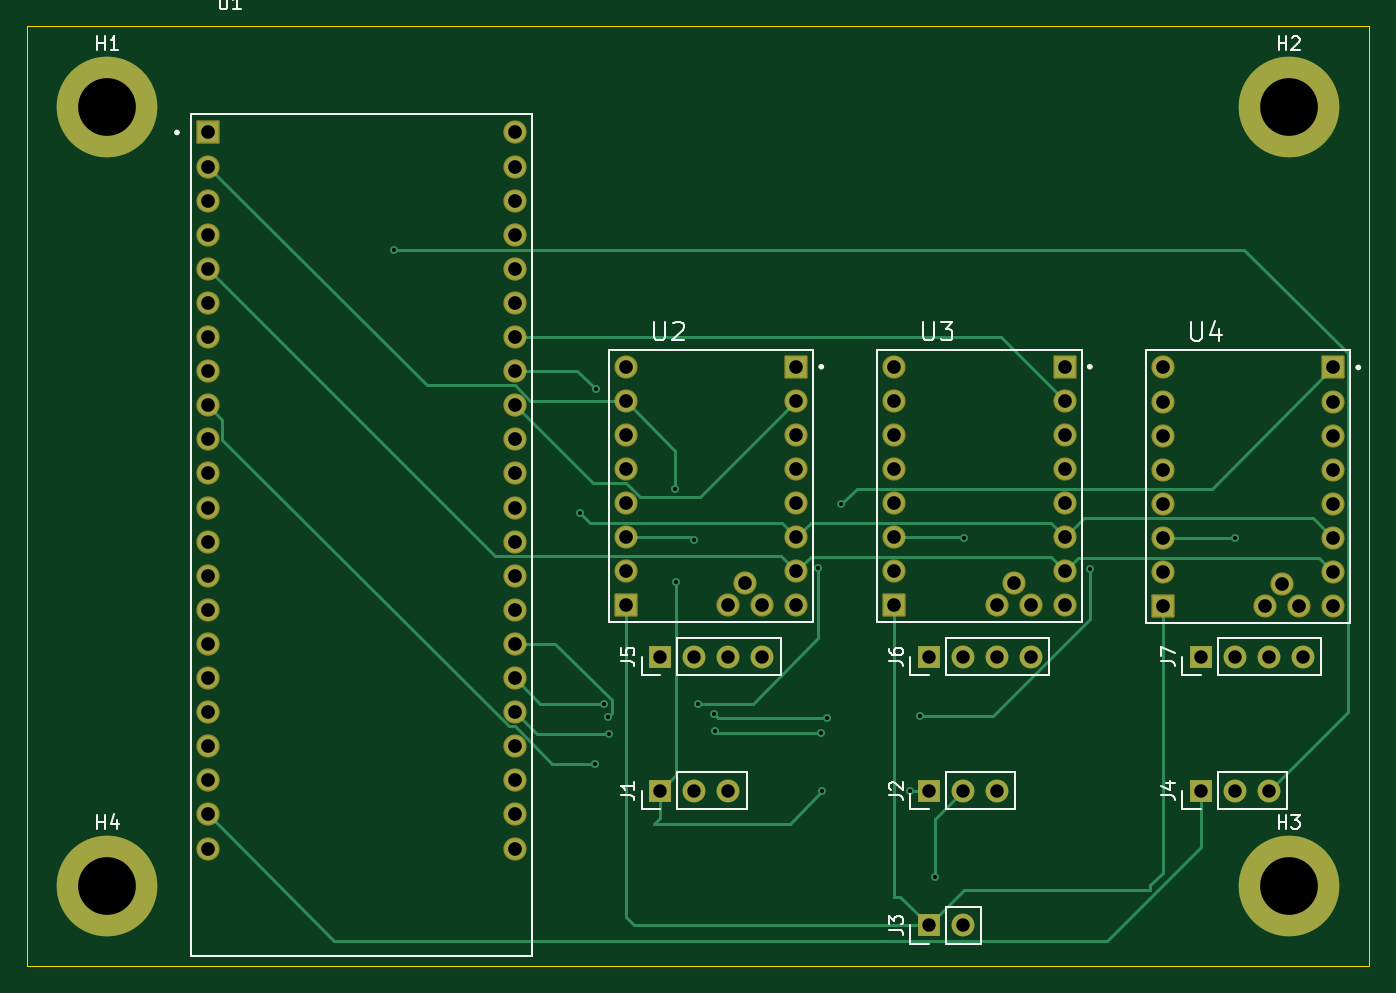
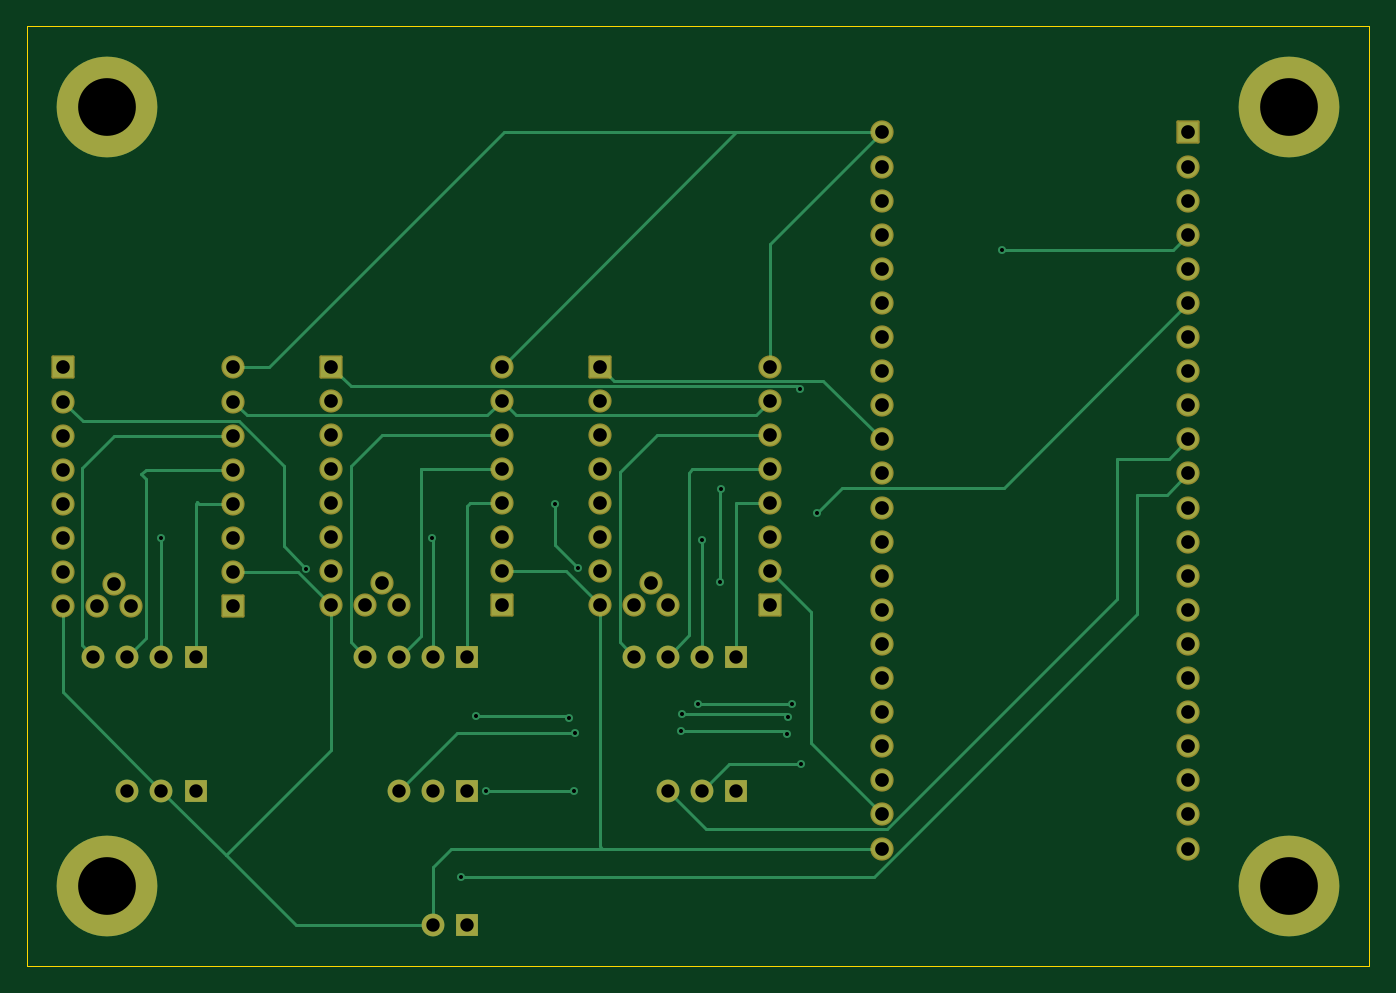
Circuit board: 11 layer files. Board 100.0 x 70.0 mm.
- bottom_copper: controllboard-B_Cu.gbl (10890 bytes)
- bottom_mask: controllboard-B_Mask.gbs (4618 bytes)
- paste: controllboard-B_Paste.gbp (494 bytes)
- bottom_silk: controllboard-B_Silkscreen.gbo (495 bytes)
- outline: controllboard-Edge_Cuts.gm1 (652 bytes)
- top_copper: controllboard-F_Cu.gtl (9574 bytes)
- top_mask: controllboard-F_Mask.gts (4618 bytes)
- paste: controllboard-F_Paste.gtp (494 bytes)
- top_silk: controllboard-F_Silkscreen.gto (14415 bytes)
- drill: controllboard-NPTH.drl (264 bytes)
- drill: controllboard-PTH.drl (2725 bytes)

=== bottom_copper: controllboard-B_Cu.gbl (10890 bytes, source omitted) ===
=== bottom_mask: controllboard-B_Mask.gbs ===
G04 #@! TF.GenerationSoftware,KiCad,Pcbnew,10.0.5*
G04 #@! TF.CreationDate,2026-07-31T11:18:45+02:00*
G04 #@! TF.ProjectId,controllboard,636f6e74-726f-46c6-9c62-6f6172642e6b,rev?*
G04 #@! TF.SameCoordinates,Original*
G04 #@! TF.FileFunction,Soldermask,Bot*
G04 #@! TF.FilePolarity,Negative*
%FSLAX46Y46*%
G04 Gerber Fmt 4.6, Leading zero omitted, Abs format (unit mm)*
G04 Created by KiCad (PCBNEW 10.0.5) date 2026-07-31 11:18:45*
%MOMM*%
%LPD*%
G01*
G04 APERTURE LIST*
G04 Aperture macros list*
%AMRoundRect*
0 Rectangle with rounded corners*
0 $1 Rounding radius*
0 $2 $3 $4 $5 $6 $7 $8 $9 X,Y pos of 4 corners*
0 Add a 4 corners polygon primitive as box body*
4,1,4,$2,$3,$4,$5,$6,$7,$8,$9,$2,$3,0*
0 Add four circle primitives for the rounded corners*
1,1,$1+$1,$2,$3*
1,1,$1+$1,$4,$5*
1,1,$1+$1,$6,$7*
1,1,$1+$1,$8,$9*
0 Add four rect primitives between the rounded corners*
20,1,$1+$1,$2,$3,$4,$5,0*
20,1,$1+$1,$4,$5,$6,$7,0*
20,1,$1+$1,$6,$7,$8,$9,0*
20,1,$1+$1,$8,$9,$2,$3,0*%
G04 Aperture macros list end*
%ADD10C,7.500000*%
%ADD11R,1.700000X1.700000*%
%ADD12C,1.700000*%
%ADD13RoundRect,0.102000X-0.762000X-0.762000X0.762000X-0.762000X0.762000X0.762000X-0.762000X0.762000X0*%
%ADD14C,1.728000*%
%ADD15RoundRect,0.102000X-0.765000X-0.765000X0.765000X-0.765000X0.765000X0.765000X-0.765000X0.765000X0*%
%ADD16C,1.734000*%
G04 APERTURE END LIST*
D10*
X24812330Y-86483257D03*
D11*
X65980000Y-79430000D03*
D12*
X68520000Y-79430000D03*
X71060000Y-79430000D03*
D10*
X112812330Y-28483257D03*
D11*
X85980000Y-79430000D03*
D12*
X88520000Y-79430000D03*
X91060000Y-79430000D03*
D11*
X65980000Y-69430000D03*
D12*
X68520000Y-69430000D03*
X71060000Y-69430000D03*
X73600000Y-69430000D03*
D11*
X106237500Y-79430000D03*
D12*
X108777500Y-79430000D03*
X111317500Y-79430000D03*
D10*
X112812330Y-86483257D03*
D13*
X116130000Y-47890000D03*
D14*
X116130000Y-50430000D03*
X116130000Y-52970000D03*
X116130000Y-55510000D03*
X116130000Y-58050000D03*
X116130000Y-60590000D03*
X116130000Y-63130000D03*
X116130000Y-65670000D03*
D13*
X103430000Y-65670000D03*
D14*
X103430000Y-63130000D03*
X103430000Y-60590000D03*
X103430000Y-58050000D03*
X103430000Y-55510000D03*
X103430000Y-52970000D03*
X103430000Y-50430000D03*
X103430000Y-47890000D03*
X111050000Y-65670000D03*
X113590000Y-65670000D03*
X112320000Y-64019000D03*
D15*
X32280000Y-30390000D03*
D16*
X32280000Y-32930000D03*
X32280000Y-35470000D03*
X32280000Y-38010000D03*
X32280000Y-40550000D03*
X32280000Y-43090000D03*
X32280000Y-45630000D03*
X32280000Y-48170000D03*
X32280000Y-50710000D03*
X32280000Y-53250000D03*
X32280000Y-55790000D03*
X32280000Y-58330000D03*
X32280000Y-60870000D03*
X32280000Y-63410000D03*
X32280000Y-65950000D03*
X32280000Y-68490000D03*
X32280000Y-71030000D03*
X32280000Y-73570000D03*
X32280000Y-76110000D03*
X32280000Y-78650000D03*
X32280000Y-81190000D03*
X32280000Y-83730000D03*
X55140000Y-30390000D03*
X55140000Y-32930000D03*
X55140000Y-35470000D03*
X55140000Y-38010000D03*
X55140000Y-40550000D03*
X55140000Y-43090000D03*
X55140000Y-45630000D03*
X55140000Y-48170000D03*
X55140000Y-50710000D03*
X55140000Y-53250000D03*
X55140000Y-55790000D03*
X55140000Y-58330000D03*
X55140000Y-60870000D03*
X55140000Y-63410000D03*
X55140000Y-65950000D03*
X55140000Y-68490000D03*
X55140000Y-71030000D03*
X55140000Y-73570000D03*
X55140000Y-76110000D03*
X55140000Y-78650000D03*
X55140000Y-81190000D03*
X55140000Y-83730000D03*
D10*
X24812330Y-28483257D03*
D11*
X106237500Y-69430000D03*
D12*
X108777500Y-69430000D03*
X111317500Y-69430000D03*
X113857500Y-69430000D03*
D13*
X76130000Y-47840000D03*
D14*
X76130000Y-50380000D03*
X76130000Y-52920000D03*
X76130000Y-55460000D03*
X76130000Y-58000000D03*
X76130000Y-60540000D03*
X76130000Y-63080000D03*
X76130000Y-65620000D03*
D13*
X63430000Y-65620000D03*
D14*
X63430000Y-63080000D03*
X63430000Y-60540000D03*
X63430000Y-58000000D03*
X63430000Y-55460000D03*
X63430000Y-52920000D03*
X63430000Y-50380000D03*
X63430000Y-47840000D03*
X71050000Y-65620000D03*
X73590000Y-65620000D03*
X72320000Y-63969000D03*
D13*
X96130000Y-47840000D03*
D14*
X96130000Y-50380000D03*
X96130000Y-52920000D03*
X96130000Y-55460000D03*
X96130000Y-58000000D03*
X96130000Y-60540000D03*
X96130000Y-63080000D03*
X96130000Y-65620000D03*
D13*
X83430000Y-65620000D03*
D14*
X83430000Y-63080000D03*
X83430000Y-60540000D03*
X83430000Y-58000000D03*
X83430000Y-55460000D03*
X83430000Y-52920000D03*
X83430000Y-50380000D03*
X83430000Y-47840000D03*
X91050000Y-65620000D03*
X93590000Y-65620000D03*
X92320000Y-63969000D03*
D11*
X85980000Y-89430000D03*
D12*
X88520000Y-89430000D03*
D11*
X85980000Y-69430000D03*
D12*
X88520000Y-69430000D03*
X91060000Y-69430000D03*
X93600000Y-69430000D03*
M02*

=== paste: controllboard-B_Paste.gbp ===
G04 #@! TF.GenerationSoftware,KiCad,Pcbnew,10.0.5*
G04 #@! TF.CreationDate,2026-07-31T11:18:45+02:00*
G04 #@! TF.ProjectId,controllboard,636f6e74-726f-46c6-9c62-6f6172642e6b,rev?*
G04 #@! TF.SameCoordinates,Original*
G04 #@! TF.FileFunction,Paste,Bot*
G04 #@! TF.FilePolarity,Positive*
%FSLAX46Y46*%
G04 Gerber Fmt 4.6, Leading zero omitted, Abs format (unit mm)*
G04 Created by KiCad (PCBNEW 10.0.5) date 2026-07-31 11:18:45*
%MOMM*%
%LPD*%
G01*
G04 APERTURE LIST*
G04 APERTURE END LIST*
M02*

=== bottom_silk: controllboard-B_Silkscreen.gbo ===
G04 #@! TF.GenerationSoftware,KiCad,Pcbnew,10.0.5*
G04 #@! TF.CreationDate,2026-07-31T11:18:45+02:00*
G04 #@! TF.ProjectId,controllboard,636f6e74-726f-46c6-9c62-6f6172642e6b,rev?*
G04 #@! TF.SameCoordinates,Original*
G04 #@! TF.FileFunction,Legend,Bot*
G04 #@! TF.FilePolarity,Positive*
%FSLAX46Y46*%
G04 Gerber Fmt 4.6, Leading zero omitted, Abs format (unit mm)*
G04 Created by KiCad (PCBNEW 10.0.5) date 2026-07-31 11:18:45*
%MOMM*%
%LPD*%
G01*
G04 APERTURE LIST*
G04 APERTURE END LIST*
M02*

=== outline: controllboard-Edge_Cuts.gm1 ===
G04 #@! TF.GenerationSoftware,KiCad,Pcbnew,10.0.5*
G04 #@! TF.CreationDate,2026-07-31T11:18:45+02:00*
G04 #@! TF.ProjectId,controllboard,636f6e74-726f-46c6-9c62-6f6172642e6b,rev?*
G04 #@! TF.SameCoordinates,Original*
G04 #@! TF.FileFunction,Profile,NP*
%FSLAX46Y46*%
G04 Gerber Fmt 4.6, Leading zero omitted, Abs format (unit mm)*
G04 Created by KiCad (PCBNEW 10.0.5) date 2026-07-31 11:18:45*
%MOMM*%
%LPD*%
G01*
G04 APERTURE LIST*
G04 #@! TA.AperFunction,Profile*
%ADD10C,0.050000*%
G04 #@! TD*
G04 APERTURE END LIST*
D10*
X18812330Y-22483257D02*
X118812330Y-22483257D01*
X118812330Y-92483257D01*
X18812330Y-92483257D01*
X18812330Y-22483257D01*
M02*

=== top_copper: controllboard-F_Cu.gtl (9574 bytes, source omitted) ===
=== top_mask: controllboard-F_Mask.gts ===
G04 #@! TF.GenerationSoftware,KiCad,Pcbnew,10.0.5*
G04 #@! TF.CreationDate,2026-07-31T11:18:45+02:00*
G04 #@! TF.ProjectId,controllboard,636f6e74-726f-46c6-9c62-6f6172642e6b,rev?*
G04 #@! TF.SameCoordinates,Original*
G04 #@! TF.FileFunction,Soldermask,Top*
G04 #@! TF.FilePolarity,Negative*
%FSLAX46Y46*%
G04 Gerber Fmt 4.6, Leading zero omitted, Abs format (unit mm)*
G04 Created by KiCad (PCBNEW 10.0.5) date 2026-07-31 11:18:45*
%MOMM*%
%LPD*%
G01*
G04 APERTURE LIST*
G04 Aperture macros list*
%AMRoundRect*
0 Rectangle with rounded corners*
0 $1 Rounding radius*
0 $2 $3 $4 $5 $6 $7 $8 $9 X,Y pos of 4 corners*
0 Add a 4 corners polygon primitive as box body*
4,1,4,$2,$3,$4,$5,$6,$7,$8,$9,$2,$3,0*
0 Add four circle primitives for the rounded corners*
1,1,$1+$1,$2,$3*
1,1,$1+$1,$4,$5*
1,1,$1+$1,$6,$7*
1,1,$1+$1,$8,$9*
0 Add four rect primitives between the rounded corners*
20,1,$1+$1,$2,$3,$4,$5,0*
20,1,$1+$1,$4,$5,$6,$7,0*
20,1,$1+$1,$6,$7,$8,$9,0*
20,1,$1+$1,$8,$9,$2,$3,0*%
G04 Aperture macros list end*
%ADD10C,7.500000*%
%ADD11R,1.700000X1.700000*%
%ADD12C,1.700000*%
%ADD13RoundRect,0.102000X-0.762000X-0.762000X0.762000X-0.762000X0.762000X0.762000X-0.762000X0.762000X0*%
%ADD14C,1.728000*%
%ADD15RoundRect,0.102000X-0.765000X-0.765000X0.765000X-0.765000X0.765000X0.765000X-0.765000X0.765000X0*%
%ADD16C,1.734000*%
G04 APERTURE END LIST*
D10*
X24812330Y-86483257D03*
D11*
X65980000Y-79430000D03*
D12*
X68520000Y-79430000D03*
X71060000Y-79430000D03*
D10*
X112812330Y-28483257D03*
D11*
X85980000Y-79430000D03*
D12*
X88520000Y-79430000D03*
X91060000Y-79430000D03*
D11*
X65980000Y-69430000D03*
D12*
X68520000Y-69430000D03*
X71060000Y-69430000D03*
X73600000Y-69430000D03*
D11*
X106237500Y-79430000D03*
D12*
X108777500Y-79430000D03*
X111317500Y-79430000D03*
D10*
X112812330Y-86483257D03*
D13*
X116130000Y-47890000D03*
D14*
X116130000Y-50430000D03*
X116130000Y-52970000D03*
X116130000Y-55510000D03*
X116130000Y-58050000D03*
X116130000Y-60590000D03*
X116130000Y-63130000D03*
X116130000Y-65670000D03*
D13*
X103430000Y-65670000D03*
D14*
X103430000Y-63130000D03*
X103430000Y-60590000D03*
X103430000Y-58050000D03*
X103430000Y-55510000D03*
X103430000Y-52970000D03*
X103430000Y-50430000D03*
X103430000Y-47890000D03*
X111050000Y-65670000D03*
X113590000Y-65670000D03*
X112320000Y-64019000D03*
D15*
X32280000Y-30390000D03*
D16*
X32280000Y-32930000D03*
X32280000Y-35470000D03*
X32280000Y-38010000D03*
X32280000Y-40550000D03*
X32280000Y-43090000D03*
X32280000Y-45630000D03*
X32280000Y-48170000D03*
X32280000Y-50710000D03*
X32280000Y-53250000D03*
X32280000Y-55790000D03*
X32280000Y-58330000D03*
X32280000Y-60870000D03*
X32280000Y-63410000D03*
X32280000Y-65950000D03*
X32280000Y-68490000D03*
X32280000Y-71030000D03*
X32280000Y-73570000D03*
X32280000Y-76110000D03*
X32280000Y-78650000D03*
X32280000Y-81190000D03*
X32280000Y-83730000D03*
X55140000Y-30390000D03*
X55140000Y-32930000D03*
X55140000Y-35470000D03*
X55140000Y-38010000D03*
X55140000Y-40550000D03*
X55140000Y-43090000D03*
X55140000Y-45630000D03*
X55140000Y-48170000D03*
X55140000Y-50710000D03*
X55140000Y-53250000D03*
X55140000Y-55790000D03*
X55140000Y-58330000D03*
X55140000Y-60870000D03*
X55140000Y-63410000D03*
X55140000Y-65950000D03*
X55140000Y-68490000D03*
X55140000Y-71030000D03*
X55140000Y-73570000D03*
X55140000Y-76110000D03*
X55140000Y-78650000D03*
X55140000Y-81190000D03*
X55140000Y-83730000D03*
D10*
X24812330Y-28483257D03*
D11*
X106237500Y-69430000D03*
D12*
X108777500Y-69430000D03*
X111317500Y-69430000D03*
X113857500Y-69430000D03*
D13*
X76130000Y-47840000D03*
D14*
X76130000Y-50380000D03*
X76130000Y-52920000D03*
X76130000Y-55460000D03*
X76130000Y-58000000D03*
X76130000Y-60540000D03*
X76130000Y-63080000D03*
X76130000Y-65620000D03*
D13*
X63430000Y-65620000D03*
D14*
X63430000Y-63080000D03*
X63430000Y-60540000D03*
X63430000Y-58000000D03*
X63430000Y-55460000D03*
X63430000Y-52920000D03*
X63430000Y-50380000D03*
X63430000Y-47840000D03*
X71050000Y-65620000D03*
X73590000Y-65620000D03*
X72320000Y-63969000D03*
D13*
X96130000Y-47840000D03*
D14*
X96130000Y-50380000D03*
X96130000Y-52920000D03*
X96130000Y-55460000D03*
X96130000Y-58000000D03*
X96130000Y-60540000D03*
X96130000Y-63080000D03*
X96130000Y-65620000D03*
D13*
X83430000Y-65620000D03*
D14*
X83430000Y-63080000D03*
X83430000Y-60540000D03*
X83430000Y-58000000D03*
X83430000Y-55460000D03*
X83430000Y-52920000D03*
X83430000Y-50380000D03*
X83430000Y-47840000D03*
X91050000Y-65620000D03*
X93590000Y-65620000D03*
X92320000Y-63969000D03*
D11*
X85980000Y-89430000D03*
D12*
X88520000Y-89430000D03*
D11*
X85980000Y-69430000D03*
D12*
X88520000Y-69430000D03*
X91060000Y-69430000D03*
X93600000Y-69430000D03*
M02*

=== paste: controllboard-F_Paste.gtp ===
G04 #@! TF.GenerationSoftware,KiCad,Pcbnew,10.0.5*
G04 #@! TF.CreationDate,2026-07-31T11:18:45+02:00*
G04 #@! TF.ProjectId,controllboard,636f6e74-726f-46c6-9c62-6f6172642e6b,rev?*
G04 #@! TF.SameCoordinates,Original*
G04 #@! TF.FileFunction,Paste,Top*
G04 #@! TF.FilePolarity,Positive*
%FSLAX46Y46*%
G04 Gerber Fmt 4.6, Leading zero omitted, Abs format (unit mm)*
G04 Created by KiCad (PCBNEW 10.0.5) date 2026-07-31 11:18:45*
%MOMM*%
%LPD*%
G01*
G04 APERTURE LIST*
G04 APERTURE END LIST*
M02*

=== top_silk: controllboard-F_Silkscreen.gto (14415 bytes, source omitted) ===
=== drill: controllboard-NPTH.drl ===
M48
; DRILL file KiCad 10.0.5 date 2026-07-31T11:20:05
; FORMAT={-:-/ absolute / metric / decimal}
; #@! TF.CreationDate,2026-07-31T11:20:05+02:00
; #@! TF.GenerationSoftware,Kicad,Pcbnew,10.0.5
; #@! TF.FileFunction,NonPlated,1,2,NPTH
FMAT,2
METRIC
%
G90
G05
M30

=== drill: controllboard-PTH.drl ===
M48
; DRILL file KiCad 10.0.5 date 2026-07-31T11:20:05
; FORMAT={-:-/ absolute / metric / decimal}
; #@! TF.CreationDate,2026-07-31T11:20:05+02:00
; #@! TF.GenerationSoftware,Kicad,Pcbnew,10.0.5
; #@! TF.FileFunction,Plated,1,2,PTH
FMAT,2
METRIC
; #@! TA.AperFunction,Plated,PTH,ViaDrill
T1C0.300
; #@! TA.AperFunction,Plated,PTH,ComponentDrill
T2C1.000
; #@! TA.AperFunction,Plated,PTH,ComponentDrill
T3C1.016
; #@! TA.AperFunction,Plated,PTH,ComponentDrill
T4C1.020
; #@! TA.AperFunction,Plated,PTH,ComponentDrill
T5C4.300
%
G90
G05
T1
X46.13Y-39.13
X59.98Y-58.73
X61.13Y-77.43
X61.18Y-49.53
X61.78Y-72.93
X62.08Y-73.93
X62.18Y-75.23
X67.13Y-56.93
X67.18Y-63.88
X68.53Y-60.73
X68.83Y-72.93
X70.03Y-73.73
X70.08Y-74.98
X77.78Y-62.83
X77.98Y-75.13
X78.08Y-79.43
X78.43Y-73.98
X79.48Y-58.08
X84.58Y-79.43
X85.33Y-73.88
X86.43Y-85.83
X88.63Y-60.63
X98.026Y-62.876
X108.83Y-60.58
T2
X65.98Y-69.43
X65.98Y-79.43
X68.52Y-69.43
X68.52Y-79.43
X71.06Y-69.43
X71.06Y-79.43
X73.6Y-69.43
X85.98Y-69.43
X85.98Y-79.43
X85.98Y-89.43
X88.52Y-69.43
X88.52Y-79.43
X88.52Y-89.43
X91.06Y-69.43
X91.06Y-79.43
X93.6Y-69.43
X106.237Y-69.43
X106.237Y-79.43
X108.777Y-69.43
X108.777Y-79.43
X111.317Y-69.43
X111.317Y-79.43
X113.858Y-69.43
T3
X63.43Y-47.84
X63.43Y-50.38
X63.43Y-52.92
X63.43Y-55.46
X63.43Y-58.0
X63.43Y-60.54
X63.43Y-63.08
X63.43Y-65.62
X71.05Y-65.62
X72.32Y-63.969
X73.59Y-65.62
X76.13Y-47.84
X76.13Y-50.38
X76.13Y-52.92
X76.13Y-55.46
X76.13Y-58.0
X76.13Y-60.54
X76.13Y-63.08
X76.13Y-65.62
X83.43Y-47.84
X83.43Y-50.38
X83.43Y-52.92
X83.43Y-55.46
X83.43Y-58.0
X83.43Y-60.54
X83.43Y-63.08
X83.43Y-65.62
X91.05Y-65.62
X92.32Y-63.969
X93.59Y-65.62
X96.13Y-47.84
X96.13Y-50.38
X96.13Y-52.92
X96.13Y-55.46
X96.13Y-58.0
X96.13Y-60.54
X96.13Y-63.08
X96.13Y-65.62
X103.43Y-47.89
X103.43Y-50.43
X103.43Y-52.97
X103.43Y-55.51
X103.43Y-58.05
X103.43Y-60.59
X103.43Y-63.13
X103.43Y-65.67
X111.05Y-65.67
X112.32Y-64.019
X113.59Y-65.67
X116.13Y-47.89
X116.13Y-50.43
X116.13Y-52.97
X116.13Y-55.51
X116.13Y-58.05
X116.13Y-60.59
X116.13Y-63.13
X116.13Y-65.67
T4
X32.28Y-30.39
X32.28Y-32.93
X32.28Y-35.47
X32.28Y-38.01
X32.28Y-40.55
X32.28Y-43.09
X32.28Y-45.63
X32.28Y-48.17
X32.28Y-50.71
X32.28Y-53.25
X32.28Y-55.79
X32.28Y-58.33
X32.28Y-60.87
X32.28Y-63.41
X32.28Y-65.95
X32.28Y-68.49
X32.28Y-71.03
X32.28Y-73.57
X32.28Y-76.11
X32.28Y-78.65
X32.28Y-81.19
X32.28Y-83.73
X55.14Y-30.39
X55.14Y-32.93
X55.14Y-35.47
X55.14Y-38.01
X55.14Y-40.55
X55.14Y-43.09
X55.14Y-45.63
X55.14Y-48.17
X55.14Y-50.71
X55.14Y-53.25
X55.14Y-55.79
X55.14Y-58.33
X55.14Y-60.87
X55.14Y-63.41
X55.14Y-65.95
X55.14Y-68.49
X55.14Y-71.03
X55.14Y-73.57
X55.14Y-76.11
X55.14Y-78.65
X55.14Y-81.19
X55.14Y-83.73
T5
X24.812Y-28.483
X24.812Y-86.483
X112.812Y-28.483
X112.812Y-86.483
M30
